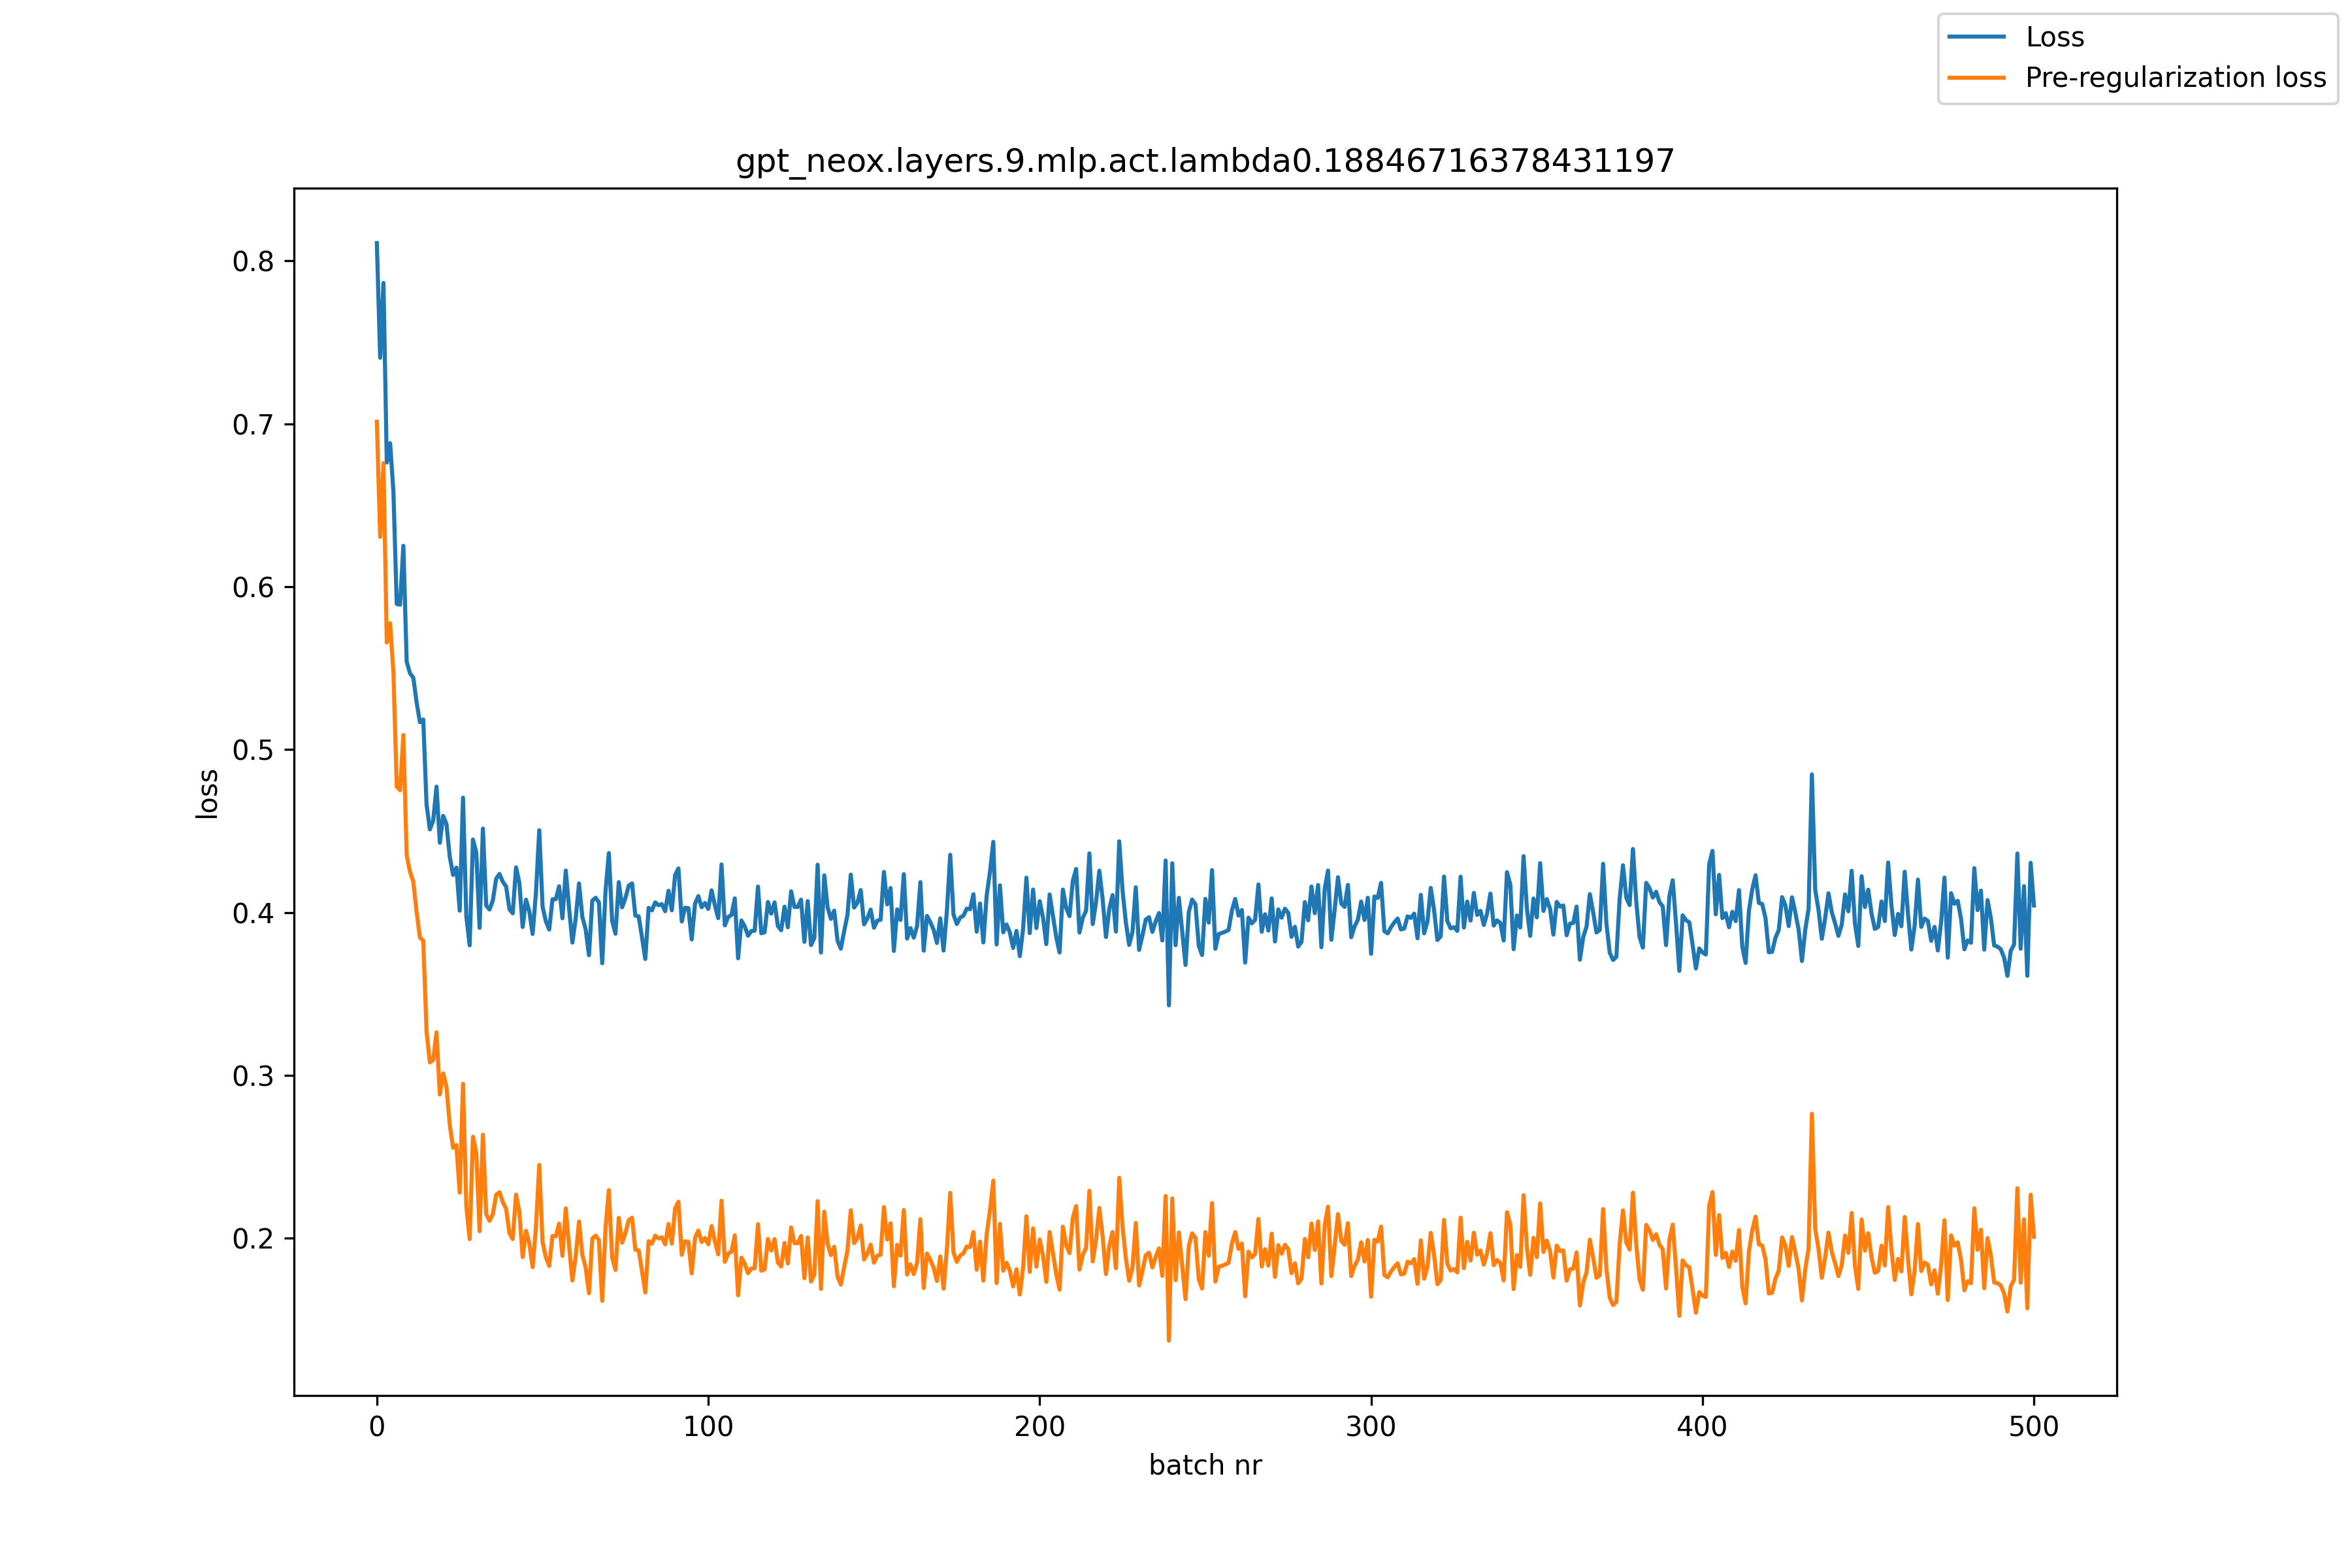

The table this chart was drawn from, first rows:
, loss, pre_reg_loss
0, 0.8109, 0.7012
1, 0.7405, 0.6305
2, 0.7864, 0.6758
3, 0.6762, 0.5657
4, 0.688, 0.5775
5, 0.6584, 0.5473
6, 0.5893, 0.4772
7, 0.5889, 0.475
8, 0.6251, 0.5089
9, 0.5539, 0.4351
10, 0.5468, 0.425
11, 0.5441, 0.4189
12, 0.5289, 0.4002
13, 0.5167, 0.3846
14, 0.5184, 0.3827
15, 0.4661, 0.3268
16, 0.451, 0.3079
17, 0.4564, 0.3094
18, 0.4772, 0.3263
19, 0.4427, 0.2882
20, 0.4592, 0.3012
21, 0.4543, 0.2929
22, 0.4341, 0.2696
23, 0.423, 0.2555
24, 0.4275, 0.2572
25, 0.4011, 0.228
26, 0.4704, 0.2947
27, 0.3976, 0.2195
28, 0.3798, 0.1994
29, 0.4447, 0.2622
30, 0.4369, 0.2525
31, 0.3905, 0.2043
32, 0.4514, 0.2635
33, 0.4042, 0.2147
34, 0.4018, 0.2107
35, 0.4074, 0.2148
36, 0.4207, 0.2266
37, 0.4236, 0.2282
38, 0.4188, 0.2221
39, 0.4159, 0.2181
40, 0.402, 0.203
41, 0.3994, 0.1994
42, 0.4276, 0.2267
43, 0.4181, 0.2163
44, 0.3911, 0.1884
45, 0.4078, 0.2045
46, 0.4007, 0.1968
47, 0.3868, 0.1822
48, 0.4118, 0.2068
49, 0.4504, 0.245
50, 0.4036, 0.1977
51, 0.3945, 0.1883
52, 0.3895, 0.183
53, 0.4081, 0.2013
54, 0.4081, 0.2012
55, 0.416, 0.2089
56, 0.3964, 0.1891
57, 0.4257, 0.2183
58, 0.4026, 0.1952
59, 0.3815, 0.174
... 441 more rows
